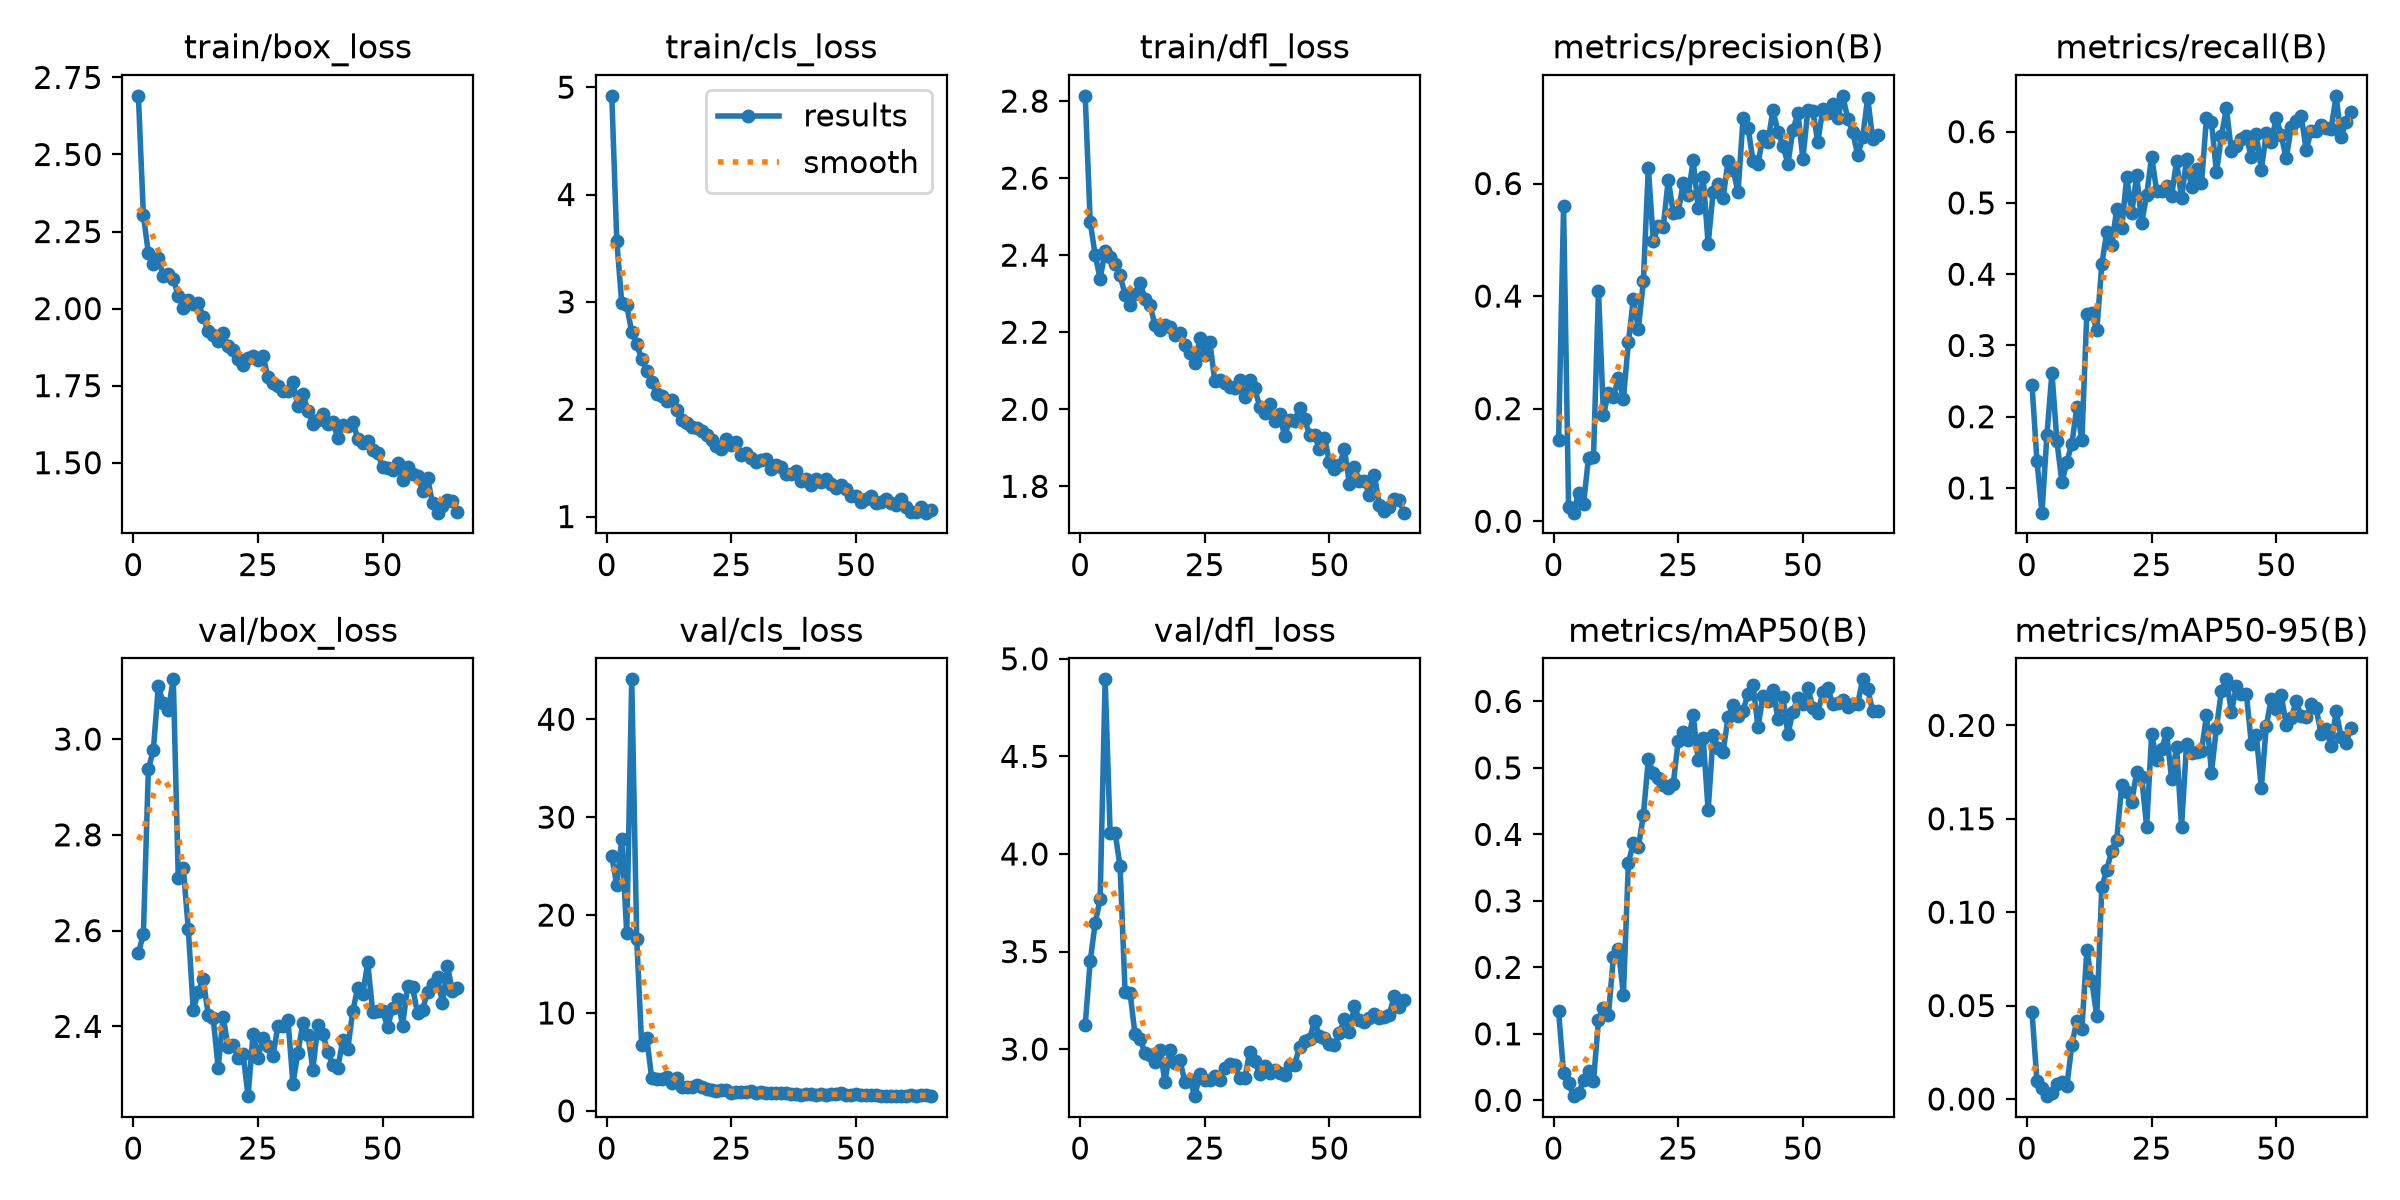

The data file committed next to this chart (first rows):
epoch, time, train/box_loss, train/cls_loss, train/dfl_loss, metrics/precision(B), metrics/recall(B), metrics/mAP50(B), metrics/mAP50-95(B), val/box_loss, val/cls_loss, val/dfl_loss, lr/pg0, lr/pg1, lr/pg2
1, 4.276, 2.69, 4.919, 2.814, 0.1445, 0.245, 0.134, 0.04654, 2.553, 26.02, 3.123, 0.0003819, 0.0003819, 0.0003819
2, 6.002, 2.303, 3.568, 2.487, 0.5595, 0.1375, 0.04061, 0.00952, 2.593, 23.03, 3.45, 0.0007933, 0.0007933, 0.0007933
3, 7.933, 2.18, 2.986, 2.4, 0.02617, 0.06538, 0.02556, 0.00586, 2.937, 27.79, 3.646, 0.001199, 0.001199, 0.001199
4, 9.512, 2.144, 2.967, 2.339, 0.01527, 0.1748, 0.00629, 0.00152, 2.977, 18.13, 3.77, 0.001225, 0.001225, 0.001225
5, 10.93, 2.164, 2.716, 2.411, 0.05045, 0.2618, 0.01053, 0.00296, 3.11, 44.08, 4.895, 0.001217, 0.001217, 0.001217
6, 12.31, 2.106, 2.603, 2.396, 0.03035, 0.1655, 0.03031, 0.00814, 3.074, 17.53, 4.107, 0.001209, 0.001209, 0.001209
7, 13.73, 2.113, 2.469, 2.377, 0.1129, 0.1077, 0.04422, 0.00933, 3.061, 6.677, 4.109, 0.0012, 0.0012, 0.0012
8, 15.08, 2.097, 2.355, 2.348, 0.1134, 0.1368, 0.02917, 0.00716, 3.125, 7.483, 3.937, 0.001192, 0.001192, 0.001192
9, 16.42, 2.04, 2.257, 2.297, 0.4089, 0.1623, 0.1205, 0.02914, 2.709, 3.359, 3.294, 0.001184, 0.001184, 0.001184
10, 17.76, 2.002, 2.142, 2.271, 0.1882, 0.2134, 0.1396, 0.04196, 2.731, 3.249, 3.288, 0.001176, 0.001176, 0.001176
11, 19.16, 2.027, 2.119, 2.299, 0.2285, 0.1669, 0.1284, 0.03726, 2.604, 3.233, 3.075, 0.001167, 0.001167, 0.001167
12, 20.53, 2.014, 2.081, 2.327, 0.2215, 0.3448, 0.2162, 0.07962, 2.435, 3.436, 3.053, 0.001159, 0.001159, 0.001159
13, 21.93, 2.018, 2.085, 2.287, 0.2539, 0.3454, 0.2272, 0.06335, 2.471, 2.808, 2.982, 0.001151, 0.001151, 0.001151
14, 23.3, 1.974, 1.988, 2.271, 0.2179, 0.3214, 0.1587, 0.04422, 2.499, 3.311, 2.968, 0.001143, 0.001143, 0.001143
15, 24.62, 1.926, 1.901, 2.218, 0.3176, 0.4139, 0.3571, 0.1132, 2.424, 2.436, 2.934, 0.001135, 0.001135, 0.001135
16, 26.04, 1.915, 1.876, 2.206, 0.3955, 0.4596, 0.3874, 0.1226, 2.418, 2.424, 2.998, 0.001126, 0.001126, 0.001126
17, 27.42, 1.896, 1.832, 2.218, 0.3413, 0.4409, 0.3811, 0.133, 2.313, 2.403, 2.834, 0.001118, 0.001118, 0.001118
18, 28.8, 1.919, 1.827, 2.213, 0.4261, 0.4916, 0.4287, 0.1388, 2.42, 2.621, 2.994, 0.00111, 0.00111, 0.00111
19, 30.15, 1.878, 1.796, 2.193, 0.6279, 0.4646, 0.5129, 0.1681, 2.356, 2.463, 2.93, 0.001102, 0.001102, 0.001102
20, 31.54, 1.865, 1.761, 2.199, 0.4977, 0.5359, 0.4917, 0.1645, 2.361, 2.272, 2.944, 0.001093, 0.001093, 0.001093
21, 32.86, 1.836, 1.709, 2.167, 0.5251, 0.4857, 0.4855, 0.159, 2.334, 2.088, 2.832, 0.001085, 0.001085, 0.001085
22, 34.16, 1.816, 1.658, 2.146, 0.5229, 0.539, 0.4738, 0.175, 2.342, 1.997, 2.843, 0.001077, 0.001077, 0.001077
23, 35.54, 1.839, 1.63, 2.119, 0.607, 0.4724, 0.469, 0.1722, 2.254, 2.129, 2.759, 0.001069, 0.001069, 0.001069
24, 36.91, 1.847, 1.727, 2.184, 0.5484, 0.5108, 0.4758, 0.1458, 2.385, 2.087, 2.874, 0.00106, 0.00106, 0.00106
25, 38.22, 1.834, 1.669, 2.141, 0.5486, 0.5648, 0.5404, 0.1952, 2.335, 1.872, 2.841, 0.001052, 0.001052, 0.001052
26, 39.57, 1.846, 1.697, 2.174, 0.6012, 0.5173, 0.5546, 0.1816, 2.376, 1.917, 2.843, 0.001044, 0.001044, 0.001044
27, 40.84, 1.777, 1.572, 2.073, 0.5798, 0.5172, 0.542, 0.1875, 2.36, 1.89, 2.865, 0.001035, 0.001035, 0.001035
28, 42.13, 1.759, 1.589, 2.077, 0.641, 0.5242, 0.5789, 0.1957, 2.339, 1.889, 2.842, 0.001027, 0.001027, 0.001027
29, 43.49, 1.75, 1.55, 2.068, 0.5569, 0.5095, 0.5115, 0.1715, 2.401, 2.023, 2.906, 0.001019, 0.001019, 0.001019
30, 44.83, 1.732, 1.509, 2.059, 0.6114, 0.5582, 0.5455, 0.1884, 2.401, 1.865, 2.925, 0.001011, 0.001011, 0.001011
31, 46.15, 1.734, 1.53, 2.054, 0.4921, 0.5066, 0.4361, 0.1457, 2.414, 1.936, 2.92, 0.001002, 0.001002, 0.001002
32, 47.45, 1.762, 1.535, 2.076, 0.5849, 0.5611, 0.5492, 0.1901, 2.28, 1.831, 2.851, 0.0009942, 0.0009942, 0.0009942
33, 48.73, 1.684, 1.447, 2.031, 0.5996, 0.522, 0.53, 0.1853, 2.345, 1.853, 2.85, 0.000986, 0.000986, 0.000986
34, 49.99, 1.722, 1.478, 2.076, 0.5749, 0.5473, 0.5242, 0.1858, 2.407, 1.842, 2.985, 0.0009778, 0.0009778, 0.0009778
35, 51.29, 1.669, 1.463, 2.055, 0.6398, 0.5278, 0.5763, 0.1862, 2.383, 1.865, 2.941, 0.0009695, 0.0009695, 0.0009695
36, 52.58, 1.627, 1.393, 2.007, 0.6242, 0.6189, 0.594, 0.2053, 2.31, 1.795, 2.87, 0.0009612, 0.0009612, 0.0009612
37, 53.9, 1.638, 1.399, 1.989, 0.5848, 0.6137, 0.578, 0.1747, 2.402, 1.768, 2.912, 0.000953, 0.000953, 0.000953
38, 55.19, 1.659, 1.428, 2.013, 0.7158, 0.5433, 0.5863, 0.1988, 2.384, 1.723, 2.879, 0.0009447, 0.0009447, 0.0009447
39, 56.46, 1.627, 1.332, 1.969, 0.6994, 0.5941, 0.6115, 0.2185, 2.347, 1.668, 2.893, 0.0009365, 0.0009365, 0.0009365
40, 57.77, 1.631, 1.346, 1.986, 0.6405, 0.6327, 0.625, 0.2246, 2.319, 1.674, 2.878, 0.0009283, 0.0009283, 0.0009283
41, 59.1, 1.58, 1.298, 1.931, 0.6345, 0.5723, 0.5613, 0.2071, 2.313, 1.757, 2.866, 0.00092, 0.00092, 0.00092
42, 60.38, 1.622, 1.35, 1.972, 0.6842, 0.5799, 0.6085, 0.2209, 2.371, 1.667, 2.918, 0.0009118, 0.0009118, 0.0009118
43, 61.78, 1.619, 1.326, 1.97, 0.6739, 0.5892, 0.6013, 0.2166, 2.352, 1.696, 2.92, 0.0009035, 0.0009035, 0.0009035
44, 63.11, 1.633, 1.354, 2.003, 0.7307, 0.5939, 0.6165, 0.2168, 2.432, 1.655, 3.012, 0.0008952, 0.0008952, 0.0008952
45, 64.45, 1.578, 1.306, 1.976, 0.6915, 0.5641, 0.574, 0.1902, 2.481, 1.722, 3.04, 0.000887, 0.000887, 0.000887
46, 65.83, 1.565, 1.27, 1.933, 0.6671, 0.5962, 0.6068, 0.1947, 2.467, 1.682, 3.051, 0.0008787, 0.0008787, 0.0008787
47, 67.18, 1.569, 1.294, 1.933, 0.6354, 0.5467, 0.551, 0.1663, 2.534, 1.81, 3.144, 0.0008705, 0.0008705, 0.0008705
48, 68.51, 1.54, 1.252, 1.896, 0.6944, 0.5982, 0.5848, 0.1998, 2.43, 1.66, 3.067, 0.0008622, 0.0008622, 0.0008622
49, 69.82, 1.533, 1.195, 1.926, 0.7253, 0.5857, 0.6048, 0.2143, 2.433, 1.585, 3.059, 0.000854, 0.000854, 0.000854
50, 71.12, 1.485, 1.196, 1.863, 0.6435, 0.6196, 0.5967, 0.2085, 2.432, 1.675, 3.025, 0.0008458, 0.0008458, 0.0008458
51, 72.4, 1.483, 1.139, 1.845, 0.7302, 0.5946, 0.6207, 0.2161, 2.399, 1.644, 3.02, 0.0008375, 0.0008375, 0.0008375
52, 73.69, 1.477, 1.167, 1.855, 0.7287, 0.5624, 0.5907, 0.2003, 2.439, 1.658, 3.081, 0.0008293, 0.0008293, 0.0008293
53, 74.95, 1.5, 1.193, 1.896, 0.6738, 0.6066, 0.5831, 0.204, 2.458, 1.612, 3.153, 0.000821, 0.000821, 0.000821
54, 76.18, 1.443, 1.128, 1.807, 0.7325, 0.6149, 0.6137, 0.213, 2.402, 1.59, 3.09, 0.0008127, 0.0008127, 0.0008127
55, 77.46, 1.486, 1.14, 1.849, 0.7255, 0.6222, 0.6207, 0.2049, 2.484, 1.541, 3.22, 0.0008045, 0.0008045, 0.0008045
56, 78.74, 1.462, 1.163, 1.815, 0.7411, 0.5743, 0.5955, 0.2045, 2.482, 1.53, 3.151, 0.0007962, 0.0007962, 0.0007962
57, 79.97, 1.457, 1.126, 1.814, 0.7162, 0.6014, 0.5981, 0.2114, 2.427, 1.528, 3.139, 0.000788, 0.000788, 0.000788
58, 81.21, 1.409, 1.104, 1.778, 0.7557, 0.601, 0.6019, 0.2091, 2.434, 1.502, 3.159, 0.0007797, 0.0007797, 0.0007797
59, 82.45, 1.45, 1.164, 1.83, 0.7154, 0.6093, 0.5915, 0.1954, 2.473, 1.546, 3.182, 0.0007715, 0.0007715, 0.0007715
60, 83.76, 1.37, 1.093, 1.752, 0.6914, 0.6054, 0.5959, 0.198, 2.489, 1.543, 3.158, 0.0007633, 0.0007633, 0.0007633
... 5 more rows
